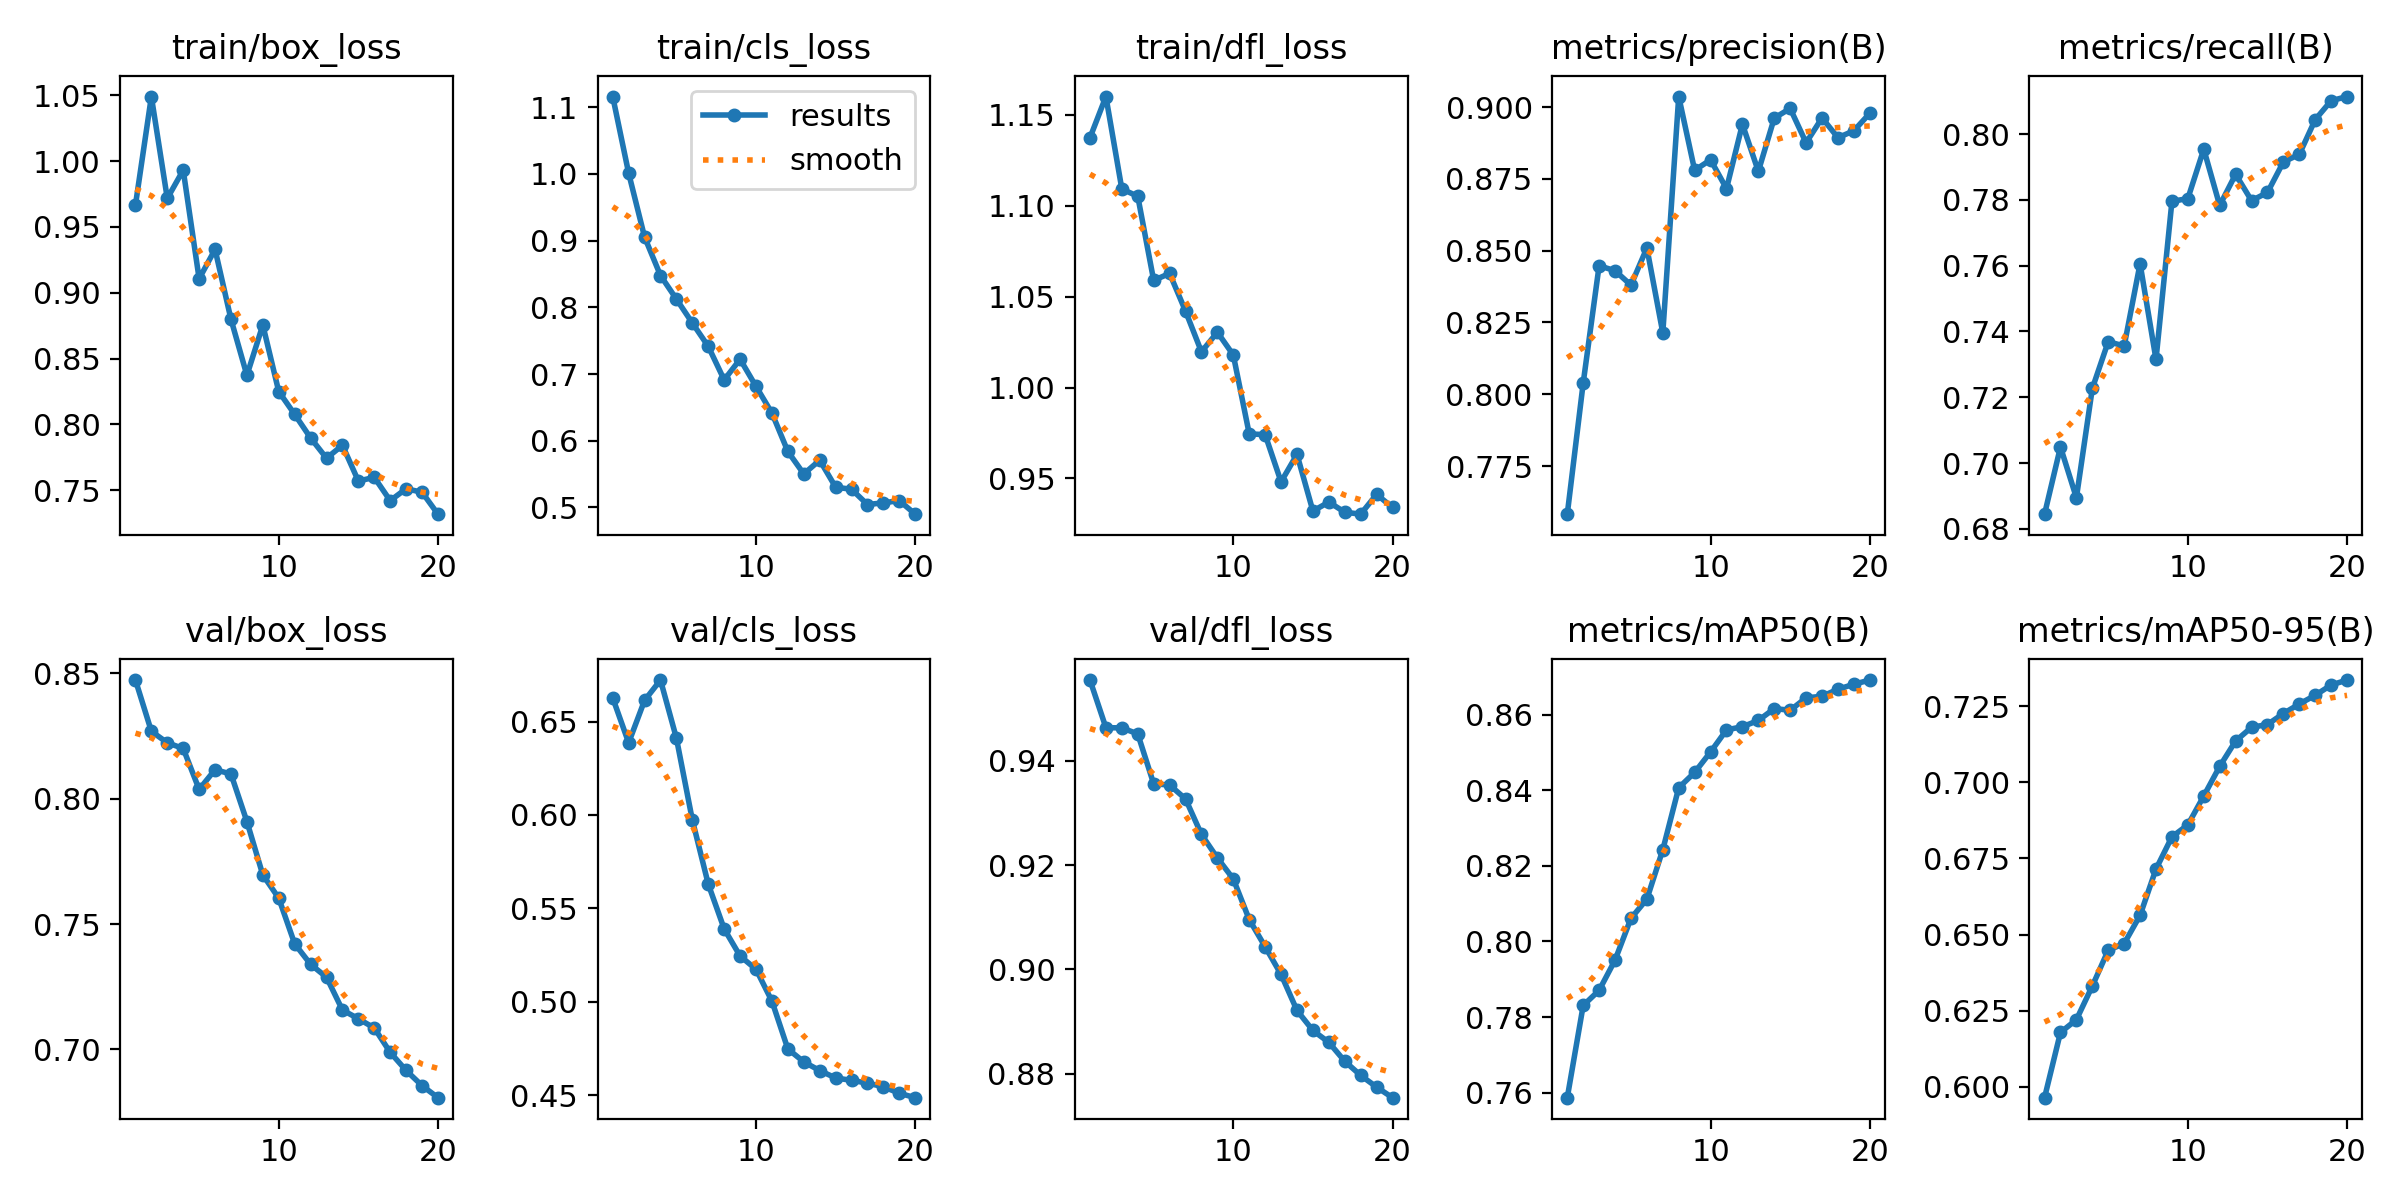

The file beside this chart, header and first rows:
epoch, time, train/box_loss, train/cls_loss, train/dfl_loss, metrics/precision(B), metrics/recall(B), metrics/mAP50(B), metrics/mAP50-95(B), val/box_loss, val/cls_loss, val/dfl_loss, lr/pg0, lr/pg1, lr/pg2
1, 3.382, 0.9666, 1.116, 1.137, 0.7582, 0.6845, 0.7587, 0.5964, 0.8474, 0.6626, 0.9555, 8.33e-06, 8.33e-06, 8.33e-06
2, 7.285, 1.049, 1.001, 1.16, 0.8039, 0.7049, 0.7831, 0.6179, 0.8269, 0.6386, 0.9464, 1.69664e-05, 1.69664e-05, 1.69664e-05
3, 11.11, 0.9717, 0.9054, 1.109, 0.8447, 0.6895, 0.7871, 0.622, 0.8223, 0.6613, 0.9464, 2.46604e-05, 2.46604e-05, 2.46604e-05
4, 14.88, 0.9932, 0.8477, 1.105, 0.843, 0.7227, 0.7951, 0.6331, 0.82, 0.6722, 0.9452, 3.14118e-05, 3.14118e-05, 3.14118e-05
5, 18.55, 0.9106, 0.8124, 1.059, 0.838, 0.7369, 0.8061, 0.6449, 0.8037, 0.6411, 0.9356, 3.72208e-05, 3.72208e-05, 3.72208e-05
6, 22.27, 0.9329, 0.7765, 1.063, 0.8509, 0.7356, 0.8112, 0.647, 0.8116, 0.5973, 0.9354, 4.20873e-05, 4.20873e-05, 4.20873e-05
7, 25.94, 0.8798, 0.7415, 1.042, 0.8214, 0.7606, 0.8243, 0.6563, 0.8099, 0.563, 0.9327, 4.60114e-05, 4.60114e-05, 4.60114e-05
8, 29.72, 0.8373, 0.6912, 1.02, 0.9036, 0.7315, 0.8407, 0.6715, 0.7909, 0.539, 0.9259, 4.89929e-05, 4.89929e-05, 4.89929e-05
9, 33.41, 0.8755, 0.7222, 1.03, 0.878, 0.7795, 0.8447, 0.6821, 0.7696, 0.5245, 0.9214, 5.1032e-05, 5.1032e-05, 5.1032e-05
10, 37.03, 0.8249, 0.6815, 1.018, 0.8816, 0.7804, 0.8501, 0.686, 0.7603, 0.5174, 0.9173, 5.21285e-05, 5.21285e-05, 5.21285e-05
11, 45.4, 0.8076, 0.6415, 0.9746, 0.8716, 0.7954, 0.856, 0.6955, 0.7421, 0.5003, 0.9096, 5.22827e-05, 5.22827e-05, 5.22827e-05
12, 48.99, 0.7897, 0.5839, 0.9741, 0.894, 0.7783, 0.8568, 0.7052, 0.7339, 0.4747, 0.9043, 5.14943e-05, 5.14943e-05, 5.14943e-05
13, 52.61, 0.7743, 0.5503, 0.9482, 0.8776, 0.7878, 0.8585, 0.7136, 0.7288, 0.4678, 0.899, 4.8314e-05, 4.8314e-05, 4.8314e-05
14, 56.23, 0.7841, 0.5709, 0.9633, 0.8962, 0.7798, 0.8616, 0.718, 0.7157, 0.4632, 0.8921, 4.24235e-05, 4.24235e-05, 4.24235e-05
15, 59.89, 0.7569, 0.5304, 0.9321, 0.8995, 0.7822, 0.8612, 0.719, 0.7122, 0.4592, 0.8883, 3.6533e-05, 3.6533e-05, 3.6533e-05
16, 63.47, 0.7597, 0.5272, 0.937, 0.8875, 0.7915, 0.8645, 0.7226, 0.7085, 0.458, 0.886, 3.06425e-05, 3.06425e-05, 3.06425e-05
17, 67.14, 0.742, 0.5044, 0.9315, 0.8962, 0.7938, 0.8649, 0.7257, 0.6988, 0.4565, 0.8823, 2.4752e-05, 2.4752e-05, 2.4752e-05
18, 70.8, 0.7511, 0.507, 0.9304, 0.8893, 0.8044, 0.8667, 0.7286, 0.6916, 0.4545, 0.8796, 1.88615e-05, 1.88615e-05, 1.88615e-05
19, 74.42, 0.7484, 0.5102, 0.9413, 0.8917, 0.8101, 0.8681, 0.7319, 0.6855, 0.451, 0.8774, 1.2971e-05, 1.2971e-05, 1.2971e-05
20, 78.05, 0.7318, 0.4899, 0.9341, 0.8978, 0.8114, 0.8692, 0.7336, 0.6807, 0.4487, 0.8754, 7.0805e-06, 7.0805e-06, 7.0805e-06
